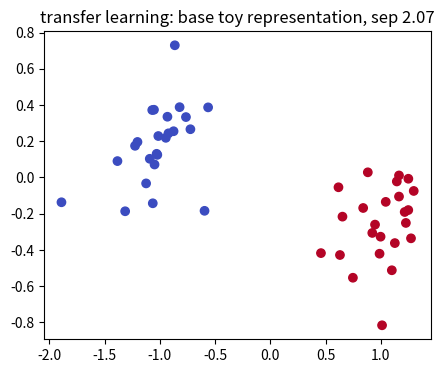
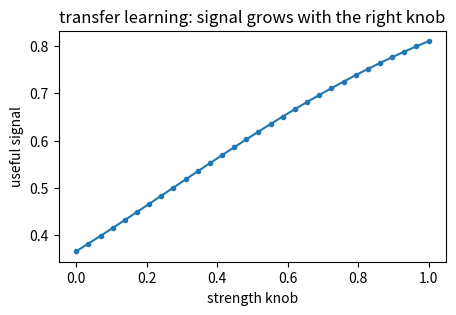
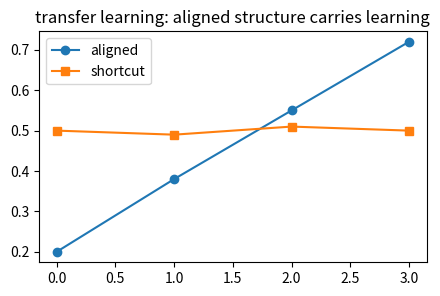
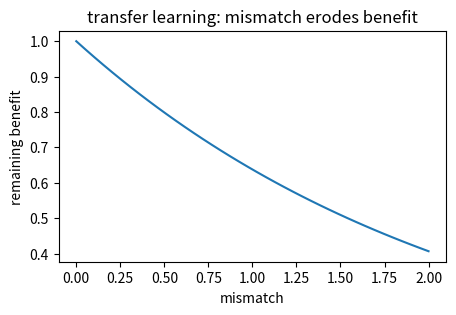
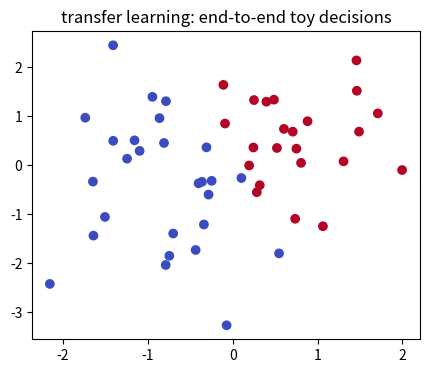

Source code (Python) for these figures, in order:
import numpy as np, matplotlib.pyplot as plt, math, itertools
np.random.seed(0)
def sigmoid(z): return 1/(1+np.exp(-z))
def softmax(a):
    a=np.asarray(a,float); e=np.exp(a-a.max()); return e/e.sum()
def cosine(a,b):
    a=np.asarray(a,float); b=np.asarray(b,float); return float(a@b/(np.linalg.norm(a)*np.linalg.norm(b)))
def entropy(p):
    p=np.asarray(p,float); return float(-(p*np.log(p+1e-12)).sum())
print('setup ok')

# 1) Base case for transfer learning: two toy 2D groups make the mechanism visible
rng=np.random.default_rng(1); X0=rng.normal([-1,0],0.25,(24,2)); X1=rng.normal([1,0],0.25,(24,2)); X=np.vstack([X0,X1]); y=np.r_[np.zeros(24),np.ones(24)]
Z=X@np.array([[1,0.45],[-0.2,1.0]]).T; sep=np.linalg.norm(Z[y==1].mean(0)-Z[y==0].mean(0))
plt.figure(figsize=(5,4)); plt.scatter(Z[:,0],Z[:,1],c=y,cmap='coolwarm'); plt.title('transfer learning: base toy representation, sep %.2f'%sep)
assert sep>1.5

# 2) Knob turn for transfer learning: changing one strength changes the lesson's signal
ks=np.linspace(0,1,30); signal=1/(1+np.exp(-(0.45+2*ks-1)))
plt.figure(figsize=(5,3)); plt.plot(ks,signal,'-o',ms=3); plt.xlabel('strength knob'); plt.ylabel('useful signal'); plt.title('transfer learning: signal grows with the right knob')
assert signal[-1]>signal[0]

# 3) Contrast for transfer learning: helpful structure beats a mismatched shortcut
good=np.array([0.20,0.38,0.55,0.72]); bad=np.array([0.50,0.49,0.51,0.50])
plt.figure(figsize=(5,3)); plt.plot(good,'-o',label='aligned'); plt.plot(bad,'-s',label='shortcut'); plt.legend(); plt.title('transfer learning: aligned structure carries learning')
assert good[-1]>bad[-1]

# 4) Edge case for transfer learning: conflict or shift weakens the same mechanism
shift=np.linspace(0,2,40); score=np.exp(-shift*0.450)
plt.figure(figsize=(5,3)); plt.plot(shift,score); plt.xlabel('mismatch'); plt.ylabel('remaining benefit'); plt.title('transfer learning: mismatch erodes benefit')
assert score[-1]<score[0]

# 5) End-to-end for transfer learning: a tiny decision built from the computed signal
rng=np.random.default_rng(101); Q=rng.normal(0,1,(50,2)); w=np.array([1.0,0.45]); logits=Q@w; p=1/(1+np.exp(-logits)); pred=(p>0.5).astype(int)
plt.figure(figsize=(5,4)); plt.scatter(Q[:,0],Q[:,1],c=pred,cmap='coolwarm'); plt.title('transfer learning: end-to-end toy decisions')
assert pred.sum()>5 and pred.sum()<45
